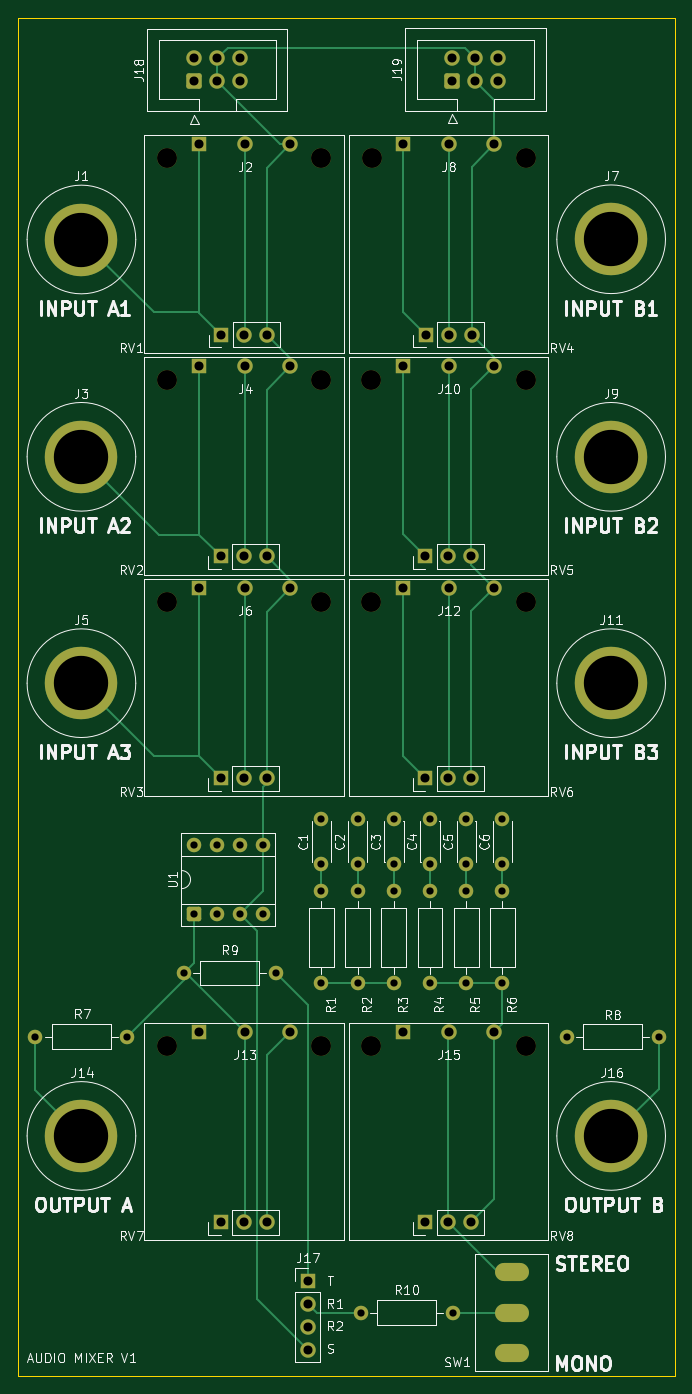
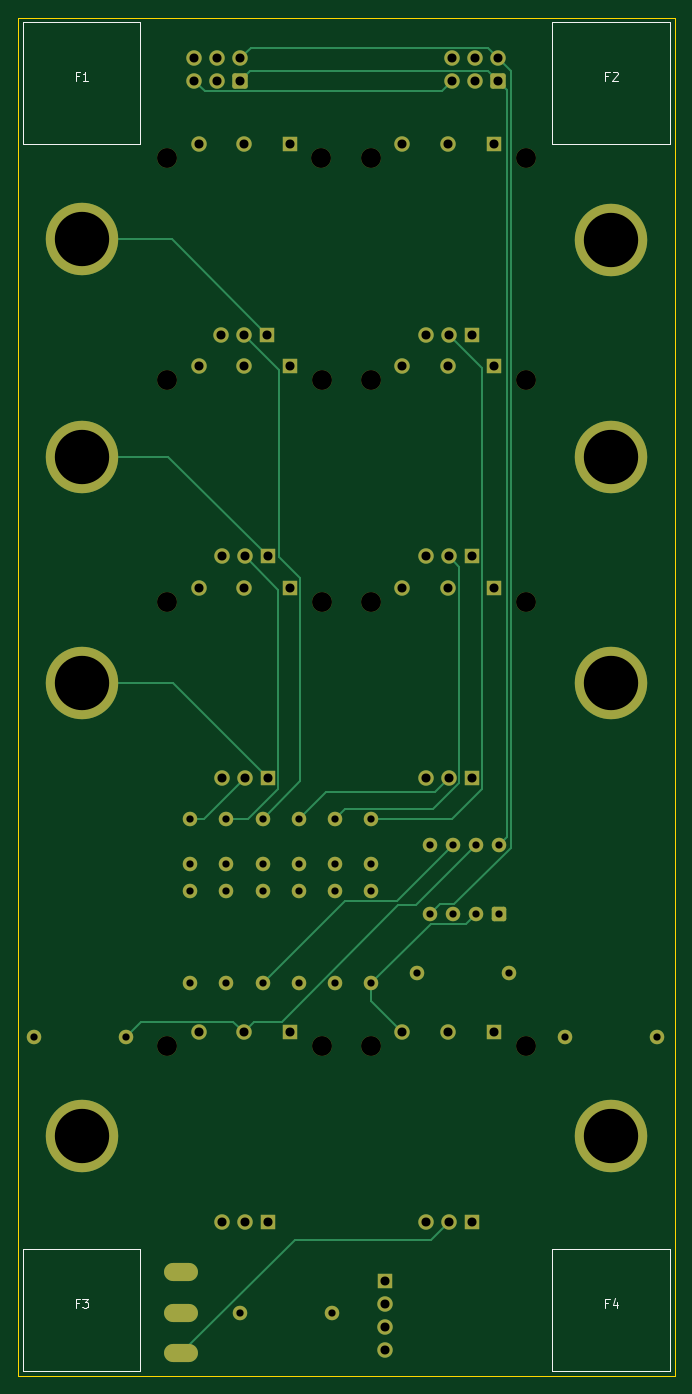
Circuit board: 11 layer files. Board 72.5 x 150.0 mm.
- bottom_copper: audio-mixer-B_Cu.gbr (12905 bytes)
- bottom_mask: audio-mixer-B_Mask.gbr (5652 bytes)
- paste: audio-mixer-B_Paste.gbr (454 bytes)
- bottom_silk: audio-mixer-B_Silkscreen.gbr (3133 bytes)
- outline: audio-mixer-Edge_Cuts.gbr (608 bytes)
- top_copper: audio-mixer-F_Cu.gbr (15590 bytes)
- top_mask: audio-mixer-F_Mask.gbr (5652 bytes)
- paste: audio-mixer-F_Paste.gbr (454 bytes)
- top_silk: audio-mixer-F_Silkscreen.gbr (94053 bytes)
- drill: audio-mixer-NPTH.drl (547 bytes)
- drill: audio-mixer-PTH.drl (2121 bytes)

=== bottom_copper: audio-mixer-B_Cu.gbr (12905 bytes, source omitted) ===
=== bottom_mask: audio-mixer-B_Mask.gbr (5652 bytes, source omitted) ===
=== paste: audio-mixer-B_Paste.gbr ===
%TF.GenerationSoftware,KiCad,Pcbnew,9.0.5*%
%TF.CreationDate,2025-12-27T19:44:07+11:00*%
%TF.ProjectId,audio-mixer,61756469-6f2d-46d6-9978-65722e6b6963,rev?*%
%TF.SameCoordinates,Original*%
%TF.FileFunction,Paste,Bot*%
%TF.FilePolarity,Positive*%
%FSLAX46Y46*%
G04 Gerber Fmt 4.6, Leading zero omitted, Abs format (unit mm)*
G04 Created by KiCad (PCBNEW 9.0.5) date 2025-12-27 19:44:07*
%MOMM*%
%LPD*%
G01*
G04 APERTURE LIST*
G04 APERTURE END LIST*
M02*

=== bottom_silk: audio-mixer-B_Silkscreen.gbr ===
%TF.GenerationSoftware,KiCad,Pcbnew,9.0.5*%
%TF.CreationDate,2025-12-27T19:44:07+11:00*%
%TF.ProjectId,audio-mixer,61756469-6f2d-46d6-9978-65722e6b6963,rev?*%
%TF.SameCoordinates,Original*%
%TF.FileFunction,Legend,Bot*%
%TF.FilePolarity,Positive*%
%FSLAX46Y46*%
G04 Gerber Fmt 4.6, Leading zero omitted, Abs format (unit mm)*
G04 Created by KiCad (PCBNEW 9.0.5) date 2025-12-27 19:44:07*
%MOMM*%
%LPD*%
G01*
G04 APERTURE LIST*
%ADD10C,0.100000*%
G04 APERTURE END LIST*
D10*
X96833333Y-164433609D02*
X97166666Y-164433609D01*
X97166666Y-164957419D02*
X97166666Y-163957419D01*
X97166666Y-163957419D02*
X96690476Y-163957419D01*
X96404761Y-163957419D02*
X95785714Y-163957419D01*
X95785714Y-163957419D02*
X96119047Y-164338371D01*
X96119047Y-164338371D02*
X95976190Y-164338371D01*
X95976190Y-164338371D02*
X95880952Y-164385990D01*
X95880952Y-164385990D02*
X95833333Y-164433609D01*
X95833333Y-164433609D02*
X95785714Y-164528847D01*
X95785714Y-164528847D02*
X95785714Y-164766942D01*
X95785714Y-164766942D02*
X95833333Y-164862180D01*
X95833333Y-164862180D02*
X95880952Y-164909800D01*
X95880952Y-164909800D02*
X95976190Y-164957419D01*
X95976190Y-164957419D02*
X96261904Y-164957419D01*
X96261904Y-164957419D02*
X96357142Y-164909800D01*
X96357142Y-164909800D02*
X96404761Y-164862180D01*
X38333333Y-164433609D02*
X38666666Y-164433609D01*
X38666666Y-164957419D02*
X38666666Y-163957419D01*
X38666666Y-163957419D02*
X38190476Y-163957419D01*
X37380952Y-164290752D02*
X37380952Y-164957419D01*
X37619047Y-163909800D02*
X37857142Y-164624085D01*
X37857142Y-164624085D02*
X37238095Y-164624085D01*
X38333333Y-28933609D02*
X38666666Y-28933609D01*
X38666666Y-29457419D02*
X38666666Y-28457419D01*
X38666666Y-28457419D02*
X38190476Y-28457419D01*
X37857142Y-28552657D02*
X37809523Y-28505038D01*
X37809523Y-28505038D02*
X37714285Y-28457419D01*
X37714285Y-28457419D02*
X37476190Y-28457419D01*
X37476190Y-28457419D02*
X37380952Y-28505038D01*
X37380952Y-28505038D02*
X37333333Y-28552657D01*
X37333333Y-28552657D02*
X37285714Y-28647895D01*
X37285714Y-28647895D02*
X37285714Y-28743133D01*
X37285714Y-28743133D02*
X37333333Y-28885990D01*
X37333333Y-28885990D02*
X37904761Y-29457419D01*
X37904761Y-29457419D02*
X37285714Y-29457419D01*
X96833333Y-28933609D02*
X97166666Y-28933609D01*
X97166666Y-29457419D02*
X97166666Y-28457419D01*
X97166666Y-28457419D02*
X96690476Y-28457419D01*
X95785714Y-29457419D02*
X96357142Y-29457419D01*
X96071428Y-29457419D02*
X96071428Y-28457419D01*
X96071428Y-28457419D02*
X96166666Y-28600276D01*
X96166666Y-28600276D02*
X96261904Y-28695514D01*
X96261904Y-28695514D02*
X96357142Y-28743133D01*
%TO.C,F3*%
X103000000Y-158500000D02*
X90000000Y-158500000D01*
X90000000Y-172000000D01*
X103000000Y-172000000D01*
X103000000Y-158500000D01*
%TO.C,F4*%
X44500000Y-158500000D02*
X31500000Y-158500000D01*
X31500000Y-172000000D01*
X44500000Y-172000000D01*
X44500000Y-158500000D01*
%TO.C,F2*%
X44500000Y-23000000D02*
X31500000Y-23000000D01*
X31500000Y-36500000D01*
X44500000Y-36500000D01*
X44500000Y-23000000D01*
%TO.C,F1*%
X103000000Y-23000000D02*
X90000000Y-23000000D01*
X90000000Y-36500000D01*
X103000000Y-36500000D01*
X103000000Y-23000000D01*
%TD*%
M02*

=== outline: audio-mixer-Edge_Cuts.gbr ===
%TF.GenerationSoftware,KiCad,Pcbnew,9.0.5*%
%TF.CreationDate,2025-12-27T19:44:08+11:00*%
%TF.ProjectId,audio-mixer,61756469-6f2d-46d6-9978-65722e6b6963,rev?*%
%TF.SameCoordinates,Original*%
%TF.FileFunction,Profile,NP*%
%FSLAX46Y46*%
G04 Gerber Fmt 4.6, Leading zero omitted, Abs format (unit mm)*
G04 Created by KiCad (PCBNEW 9.0.5) date 2025-12-27 19:44:08*
%MOMM*%
%LPD*%
G01*
G04 APERTURE LIST*
%TA.AperFunction,Profile*%
%ADD10C,0.050000*%
%TD*%
G04 APERTURE END LIST*
D10*
X31000000Y-22500000D02*
X103500000Y-22500000D01*
X103500000Y-172500000D01*
X31000000Y-172500000D01*
X31000000Y-22500000D01*
M02*

=== top_copper: audio-mixer-F_Cu.gbr (15590 bytes, source omitted) ===
=== top_mask: audio-mixer-F_Mask.gbr ===
%TF.GenerationSoftware,KiCad,Pcbnew,9.0.5*%
%TF.CreationDate,2025-12-27T19:44:07+11:00*%
%TF.ProjectId,audio-mixer,61756469-6f2d-46d6-9978-65722e6b6963,rev?*%
%TF.SameCoordinates,Original*%
%TF.FileFunction,Soldermask,Top*%
%TF.FilePolarity,Negative*%
%FSLAX46Y46*%
G04 Gerber Fmt 4.6, Leading zero omitted, Abs format (unit mm)*
G04 Created by KiCad (PCBNEW 9.0.5) date 2025-12-27 19:44:07*
%MOMM*%
%LPD*%
G01*
G04 APERTURE LIST*
G04 Aperture macros list*
%AMRoundRect*
0 Rectangle with rounded corners*
0 $1 Rounding radius*
0 $2 $3 $4 $5 $6 $7 $8 $9 X,Y pos of 4 corners*
0 Add a 4 corners polygon primitive as box body*
4,1,4,$2,$3,$4,$5,$6,$7,$8,$9,$2,$3,0*
0 Add four circle primitives for the rounded corners*
1,1,$1+$1,$2,$3*
1,1,$1+$1,$4,$5*
1,1,$1+$1,$6,$7*
1,1,$1+$1,$8,$9*
0 Add four rect primitives between the rounded corners*
20,1,$1+$1,$2,$3,$4,$5,0*
20,1,$1+$1,$4,$5,$6,$7,0*
20,1,$1+$1,$6,$7,$8,$9,0*
20,1,$1+$1,$8,$9,$2,$3,0*%
G04 Aperture macros list end*
%ADD10R,1.700000X1.700000*%
%ADD11C,1.700000*%
%ADD12C,8.000000*%
%ADD13C,1.600000*%
%ADD14C,2.200000*%
%ADD15RoundRect,0.250000X0.550000X-0.550000X0.550000X0.550000X-0.550000X0.550000X-0.550000X-0.550000X0*%
%ADD16O,3.750000X2.000000*%
%ADD17RoundRect,0.250000X0.600000X-0.600000X0.600000X0.600000X-0.600000X0.600000X-0.600000X-0.600000X0*%
G04 APERTURE END LIST*
D10*
%TO.C,J15*%
X73500000Y-134524938D03*
D11*
X78580000Y-134524938D03*
X83580000Y-134524938D03*
%TD*%
D12*
%TO.C,J16*%
X96500000Y-146024938D03*
%TD*%
D13*
%TO.C,R7*%
X43080000Y-135024938D03*
X32920000Y-135024938D03*
%TD*%
%TO.C,R8*%
X91580000Y-135024938D03*
X101740000Y-135024938D03*
%TD*%
D10*
%TO.C,J13*%
X51000000Y-134524938D03*
D11*
X56080000Y-134524938D03*
X61080000Y-134524938D03*
%TD*%
D14*
%TO.C,RV7*%
X47450000Y-136024938D03*
X64500000Y-136024938D03*
D10*
X53410000Y-155524938D03*
D11*
X55950000Y-155524938D03*
X58490000Y-155524938D03*
%TD*%
D14*
%TO.C,RV8*%
X70000000Y-136024938D03*
X87050000Y-136024938D03*
D10*
X75960000Y-155524938D03*
D11*
X78500000Y-155524938D03*
X81040000Y-155524938D03*
%TD*%
D12*
%TO.C,J14*%
X38000000Y-146024938D03*
%TD*%
D13*
%TO.C,R5*%
X80500000Y-119000000D03*
X80500000Y-129160000D03*
%TD*%
D11*
%TO.C,J17*%
X63000000Y-164540000D03*
X63000000Y-167080000D03*
X63000000Y-169620000D03*
D10*
X63000000Y-162000000D03*
%TD*%
D13*
%TO.C,U1*%
X50380000Y-113880000D03*
X52920000Y-113880000D03*
X55460000Y-113880000D03*
X58000000Y-113880000D03*
X58000000Y-121500000D03*
X55460000Y-121500000D03*
X52920000Y-121500000D03*
D15*
X50380000Y-121500000D03*
%TD*%
D16*
%TO.C,SW1*%
X85500000Y-161000000D03*
X85500000Y-165500000D03*
X85500000Y-170000000D03*
%TD*%
D11*
%TO.C,RV6*%
X81040000Y-106500000D03*
X78500000Y-106500000D03*
D10*
X75960000Y-106500000D03*
D14*
X87050000Y-87000000D03*
X70000000Y-87000000D03*
%TD*%
D11*
%TO.C,RV5*%
X81040000Y-82000000D03*
X78500000Y-82000000D03*
D10*
X75960000Y-82000000D03*
D14*
X87050000Y-62500000D03*
X70000000Y-62500000D03*
%TD*%
D11*
%TO.C,RV4*%
X81080000Y-57500000D03*
X78540000Y-57500000D03*
D10*
X76000000Y-57500000D03*
D14*
X87090000Y-38000000D03*
X70040000Y-38000000D03*
%TD*%
D11*
%TO.C,RV3*%
X58490000Y-106500000D03*
X55950000Y-106500000D03*
D10*
X53410000Y-106500000D03*
D14*
X64500000Y-87000000D03*
X47450000Y-87000000D03*
%TD*%
D11*
%TO.C,RV2*%
X58490000Y-82000000D03*
X55950000Y-82000000D03*
D10*
X53410000Y-82000000D03*
D14*
X64500000Y-62500000D03*
X47450000Y-62500000D03*
%TD*%
D11*
%TO.C,RV1*%
X58500000Y-57500000D03*
X55960000Y-57500000D03*
D10*
X53420000Y-57500000D03*
D14*
X64510000Y-38000000D03*
X47460000Y-38000000D03*
%TD*%
D13*
%TO.C,R10*%
X68840000Y-165500000D03*
X79000000Y-165500000D03*
%TD*%
%TO.C,R9*%
X59460000Y-128000000D03*
X49300000Y-128000000D03*
%TD*%
%TO.C,R6*%
X84500000Y-129160000D03*
X84500000Y-119000000D03*
%TD*%
%TO.C,R4*%
X76500000Y-129160000D03*
X76500000Y-119000000D03*
%TD*%
%TO.C,R3*%
X72500000Y-129160000D03*
X72500000Y-119000000D03*
%TD*%
%TO.C,R2*%
X68500000Y-129160000D03*
X68500000Y-119000000D03*
%TD*%
%TO.C,R1*%
X64500000Y-129160000D03*
X64500000Y-119000000D03*
%TD*%
D11*
%TO.C,J19*%
X84040000Y-26960000D03*
X84040000Y-29500000D03*
X81500000Y-26960000D03*
X81500000Y-29500000D03*
X78960000Y-26960000D03*
D17*
X78960000Y-29500000D03*
%TD*%
D11*
%TO.C,J18*%
X55540000Y-27000000D03*
X55540000Y-29540000D03*
X53000000Y-27000000D03*
X53000000Y-29540000D03*
X50460000Y-27000000D03*
D17*
X50460000Y-29540000D03*
%TD*%
D11*
%TO.C,J12*%
X83580000Y-85500000D03*
X78580000Y-85500000D03*
D10*
X73500000Y-85500000D03*
%TD*%
D12*
%TO.C,J11*%
X96500000Y-96024938D03*
%TD*%
D11*
%TO.C,J10*%
X83580000Y-61000000D03*
X78580000Y-61000000D03*
D10*
X73500000Y-61000000D03*
%TD*%
D12*
%TO.C,J9*%
X96500000Y-71024938D03*
%TD*%
D11*
%TO.C,J8*%
X83580000Y-36500000D03*
X78580000Y-36500000D03*
D10*
X73500000Y-36500000D03*
%TD*%
D12*
%TO.C,J7*%
X96500000Y-47000000D03*
%TD*%
D11*
%TO.C,J6*%
X61080000Y-85500000D03*
X56080000Y-85500000D03*
D10*
X51000000Y-85500000D03*
%TD*%
D12*
%TO.C,J5*%
X38000000Y-96024938D03*
%TD*%
D11*
%TO.C,J4*%
X61080000Y-61000000D03*
X56080000Y-61000000D03*
D10*
X51000000Y-61000000D03*
%TD*%
D12*
%TO.C,J3*%
X38000000Y-71024938D03*
%TD*%
D11*
%TO.C,J2*%
X61080000Y-36500000D03*
X56080000Y-36500000D03*
D10*
X51000000Y-36500000D03*
%TD*%
D12*
%TO.C,J1*%
X38000000Y-47024938D03*
%TD*%
D13*
%TO.C,C6*%
X84500000Y-116000000D03*
X84500000Y-111000000D03*
%TD*%
%TO.C,C5*%
X80500000Y-116000000D03*
X80500000Y-111000000D03*
%TD*%
%TO.C,C4*%
X76500000Y-116000000D03*
X76500000Y-111000000D03*
%TD*%
%TO.C,C3*%
X72500000Y-116000000D03*
X72500000Y-111000000D03*
%TD*%
%TO.C,C2*%
X68500000Y-116000000D03*
X68500000Y-111000000D03*
%TD*%
%TO.C,C1*%
X64500000Y-116000000D03*
X64500000Y-111000000D03*
%TD*%
M02*

=== paste: audio-mixer-F_Paste.gbr ===
%TF.GenerationSoftware,KiCad,Pcbnew,9.0.5*%
%TF.CreationDate,2025-12-27T19:44:07+11:00*%
%TF.ProjectId,audio-mixer,61756469-6f2d-46d6-9978-65722e6b6963,rev?*%
%TF.SameCoordinates,Original*%
%TF.FileFunction,Paste,Top*%
%TF.FilePolarity,Positive*%
%FSLAX46Y46*%
G04 Gerber Fmt 4.6, Leading zero omitted, Abs format (unit mm)*
G04 Created by KiCad (PCBNEW 9.0.5) date 2025-12-27 19:44:07*
%MOMM*%
%LPD*%
G01*
G04 APERTURE LIST*
G04 APERTURE END LIST*
M02*

=== top_silk: audio-mixer-F_Silkscreen.gbr (94053 bytes, source omitted) ===
=== drill: audio-mixer-NPTH.drl ===
M48
; DRILL file {KiCad 9.0.5} date 2025-12-27T19:44:22+1100
; FORMAT={-:-/ absolute / metric / decimal}
; #@! TF.CreationDate,2025-12-27T19:44:22+11:00
; #@! TF.GenerationSoftware,Kicad,Pcbnew,9.0.5
; #@! TF.FileFunction,NonPlated,1,2,NPTH
FMAT,2
METRIC
; #@! TA.AperFunction,NonPlated,NPTH,ComponentDrill
T1C2.200
%
G90
G05
T1
X47.45Y-62.5
X47.45Y-87.0
X47.45Y-136.025
X47.46Y-38.0
X64.5Y-62.5
X64.5Y-87.0
X64.5Y-136.025
X64.51Y-38.0
X70.0Y-62.5
X70.0Y-87.0
X70.0Y-136.025
X70.04Y-38.0
X87.05Y-62.5
X87.05Y-87.0
X87.05Y-136.025
X87.09Y-38.0
M30

=== drill: audio-mixer-PTH.drl ===
M48
; DRILL file {KiCad 9.0.5} date 2025-12-27T19:44:22+1100
; FORMAT={-:-/ absolute / metric / decimal}
; #@! TF.CreationDate,2025-12-27T19:44:22+11:00
; #@! TF.GenerationSoftware,Kicad,Pcbnew,9.0.5
; #@! TF.FileFunction,Plated,1,2,PTH
FMAT,2
METRIC
; #@! TA.AperFunction,Plated,PTH,ComponentDrill
T1C0.800
; #@! TA.AperFunction,Plated,PTH,ComponentDrill
T2C1.000
; #@! TA.AperFunction,Plated,PTH,ComponentDrill
T3C6.000
%
G90
G05
T1
X32.92Y-135.025
X43.08Y-135.025
X49.3Y-128.0
X50.38Y-113.88
X50.38Y-121.5
X52.92Y-113.88
X52.92Y-121.5
X55.46Y-113.88
X55.46Y-121.5
X58.0Y-113.88
X58.0Y-121.5
X59.46Y-128.0
X64.5Y-111.0
X64.5Y-116.0
X64.5Y-119.0
X64.5Y-129.16
X68.5Y-111.0
X68.5Y-116.0
X68.5Y-119.0
X68.5Y-129.16
X68.84Y-165.5
X72.5Y-111.0
X72.5Y-116.0
X72.5Y-119.0
X72.5Y-129.16
X76.5Y-111.0
X76.5Y-116.0
X76.5Y-119.0
X76.5Y-129.16
X79.0Y-165.5
X80.5Y-111.0
X80.5Y-116.0
X80.5Y-119.0
X80.5Y-129.16
X84.5Y-111.0
X84.5Y-116.0
X84.5Y-119.0
X84.5Y-129.16
X91.58Y-135.025
X101.74Y-135.025
T2
X50.46Y-27.0
X50.46Y-29.54
X51.0Y-36.5
X51.0Y-61.0
X51.0Y-85.5
X51.0Y-134.525
X53.0Y-27.0
X53.0Y-29.54
X53.41Y-82.0
X53.41Y-106.5
X53.41Y-155.525
X53.42Y-57.5
X55.54Y-27.0
X55.54Y-29.54
X55.95Y-82.0
X55.95Y-106.5
X55.95Y-155.525
X55.96Y-57.5
X56.08Y-36.5
X56.08Y-61.0
X56.08Y-85.5
X56.08Y-134.525
X58.49Y-82.0
X58.49Y-106.5
X58.49Y-155.525
X58.5Y-57.5
X61.08Y-36.5
X61.08Y-61.0
X61.08Y-85.5
X61.08Y-134.525
X63.0Y-162.0
X63.0Y-164.54
X63.0Y-167.08
X63.0Y-169.62
X73.5Y-36.5
X73.5Y-61.0
X73.5Y-85.5
X73.5Y-134.525
X75.96Y-82.0
X75.96Y-106.5
X75.96Y-155.525
X76.0Y-57.5
X78.5Y-82.0
X78.5Y-106.5
X78.5Y-155.525
X78.54Y-57.5
X78.58Y-36.5
X78.58Y-61.0
X78.58Y-85.5
X78.58Y-134.525
X78.96Y-26.96
X78.96Y-29.5
X81.04Y-82.0
X81.04Y-106.5
X81.04Y-155.525
X81.08Y-57.5
X81.5Y-26.96
X81.5Y-29.5
X83.58Y-36.5
X83.58Y-61.0
X83.58Y-85.5
X83.58Y-134.525
X84.04Y-26.96
X84.04Y-29.5
T3
X38.0Y-47.025
X38.0Y-71.025
X38.0Y-96.025
X38.0Y-146.025
X96.5Y-47.0
X96.5Y-71.025
X96.5Y-96.025
X96.5Y-146.025
T2
G00X84.625Y-161.0
M15
G01X86.375Y-161.0
M16
G05
G00X84.625Y-165.5
M15
G01X86.375Y-165.5
M16
G05
G00X84.625Y-170.0
M15
G01X86.375Y-170.0
M16
G05
M30
